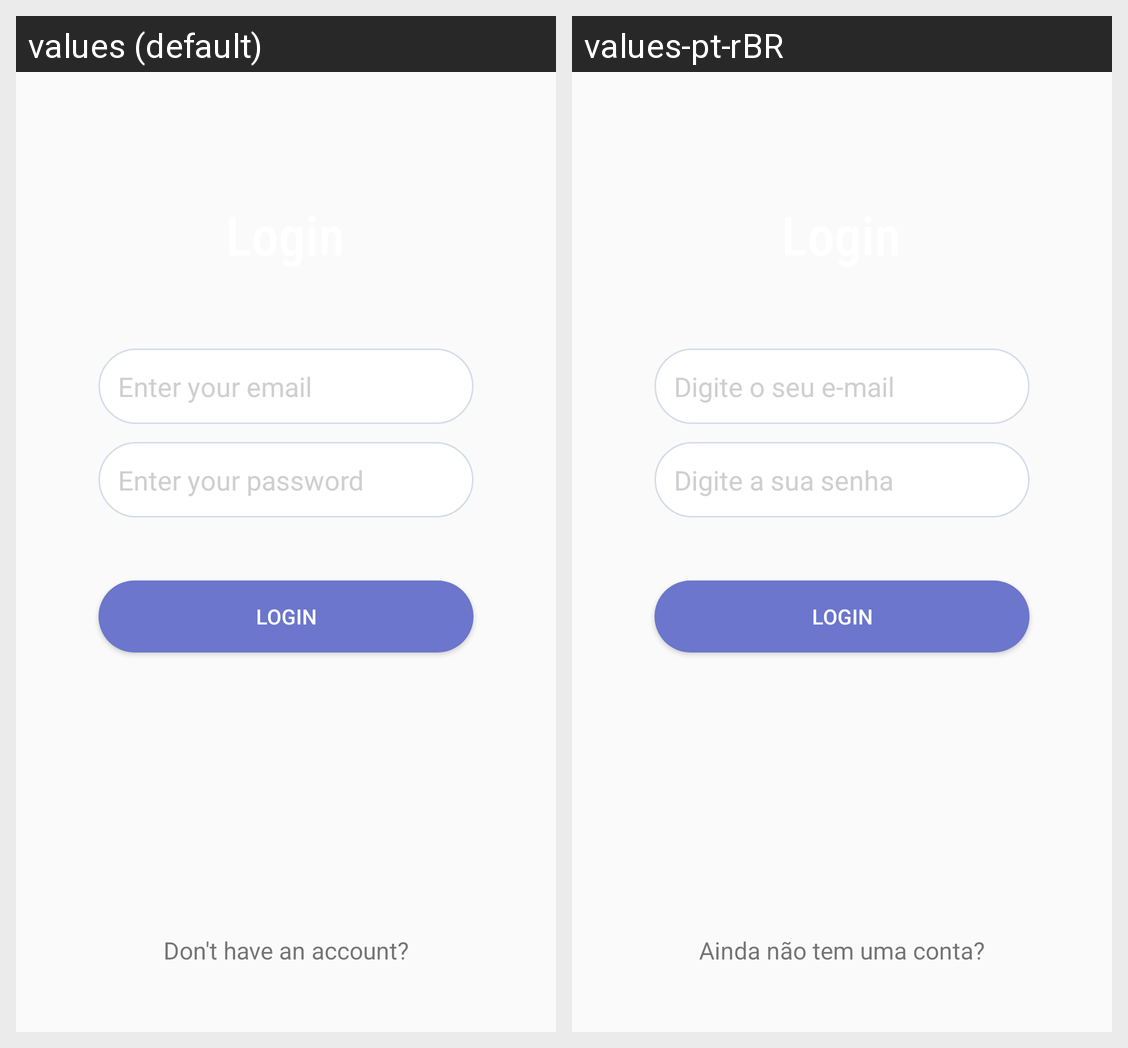

The same Android screen rendered under two of its app's locales, left to right. List the strings drawn on it with the default value and each locale's translation.
Android screen res/layout/fragment_login.xml rendered under 2 locales, left to right: values (default), values-pt-rBR. Device: Nexus 5 (rendered at 1080×1920; each locale shown at half size, 540×960, under a caption strip naming it); theme Theme.AppCompat.Light.
Strings drawn on this screen, with the default value and each locale's value (text and hints the layout hard-codes, and strings that could not be matched under every locale, appear in the picture but are not listed):

text_login
  values: Login
  values-pt-rBR: Login  [not translated; the default value is used]

tv_register
  values: Don't have an account?
  values-pt-rBR: Ainda não tem uma conta?

et_email
  values: Enter your email
  values-pt-rBR: Digite o seu e-mail

et_password
  values: Enter your password
  values-pt-rBR: Digite a sua senha
